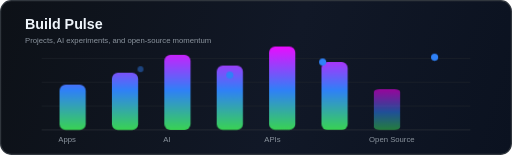
t = 0.00 s
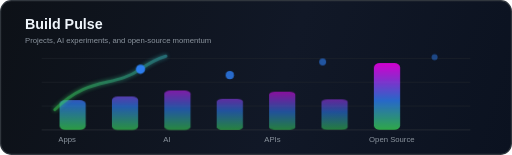
t = 0.72 s
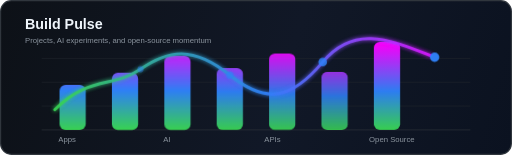
t = 1.62 s
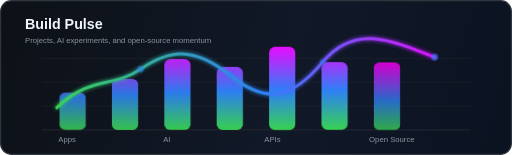
t = 2.07 s
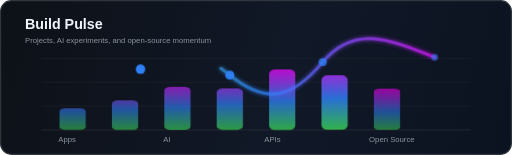
t = 2.70 s
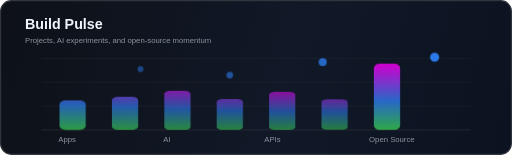
t = 3.51 s

The animated SVG that drew these frames (rendered in a browser with its animation timeline set to each time). Animation: 3 CSS @keyframes rules; one cycle of 4.32 s, repeats indefinitely.

<svg width="860" height="260" viewBox="0 0 860 260" fill="none" xmlns="http://www.w3.org/2000/svg" role="img" aria-labelledby="title desc">
  <title id="title">Animated build pulse graph</title>
  <desc id="desc">A dark themed animated line and bar graph for a GitHub profile README.</desc>
  <style>
    .label { font: 700 24px Arial, Helvetica, sans-serif; fill: #f0f6fc; }
    .subtle { font: 500 13px Arial, Helvetica, sans-serif; fill: #8b949e; }
    .axis { stroke: #30363d; stroke-width: 1; }
    .grid { stroke: #21262d; stroke-width: 1; }
    .bar { fill: url(#barGradient); transform-box: fill-box; transform-origin: bottom; animation: rise 2.8s ease-in-out infinite; }
    .bar:nth-of-type(2) { animation-delay: .12s; }
    .bar:nth-of-type(3) { animation-delay: .24s; }
    .bar:nth-of-type(4) { animation-delay: .36s; }
    .bar:nth-of-type(5) { animation-delay: .48s; }
    .bar:nth-of-type(6) { animation-delay: .6s; }
    .bar:nth-of-type(7) { animation-delay: .72s; }
    .pulse-line {
      stroke: url(#lineGradient);
      stroke-width: 5;
      stroke-linecap: round;
      stroke-linejoin: round;
      stroke-dasharray: 760;
      stroke-dashoffset: 760;
      animation: draw 3.6s ease-in-out infinite;
      filter: url(#glow);
    }
    .dot { fill: #2f81f7; animation: blink 1.8s ease-in-out infinite; }
    .dot:nth-of-type(2) { animation-delay: .2s; }
    .dot:nth-of-type(3) { animation-delay: .4s; }
    .dot:nth-of-type(4) { animation-delay: .6s; }
    @keyframes rise {
      0%, 100% { transform: scaleY(.45); opacity: .55; }
      50% { transform: scaleY(1); opacity: 1; }
    }
    @keyframes draw {
      0% { stroke-dashoffset: 760; opacity: .45; }
      55% { stroke-dashoffset: 0; opacity: 1; }
      100% { stroke-dashoffset: -760; opacity: .45; }
    }
    @keyframes blink {
      0%, 100% { opacity: .45; r: 5; }
      50% { opacity: 1; r: 8; }
    }
  </style>

  <defs>
    <linearGradient id="panelGradient" x1="0" x2="860" y1="0" y2="260" gradientUnits="userSpaceOnUse">
      <stop stop-color="#0d1117" />
      <stop offset=".55" stop-color="#111827" />
      <stop offset="1" stop-color="#0b1220" />
    </linearGradient>
    <linearGradient id="barGradient" x1="0" x2="0" y1="70" y2="218" gradientUnits="userSpaceOnUse">
      <stop stop-color="#ff00ff" />
      <stop offset=".55" stop-color="#2f81f7" />
      <stop offset="1" stop-color="#39d353" />
    </linearGradient>
    <linearGradient id="lineGradient" x1="90" x2="790" y1="160" y2="88" gradientUnits="userSpaceOnUse">
      <stop stop-color="#39d353" />
      <stop offset=".5" stop-color="#2f81f7" />
      <stop offset="1" stop-color="#ff00ff" />
    </linearGradient>
    <filter id="glow" x="50" y="40" width="760" height="190" filterUnits="userSpaceOnUse">
      <feGaussianBlur stdDeviation="4" result="blur" />
      <feMerge>
        <feMergeNode in="blur" />
        <feMergeNode in="SourceGraphic" />
      </feMerge>
    </filter>
  </defs>

  <rect x="1" y="1" width="858" height="258" rx="18" fill="url(#panelGradient)" stroke="#30363d" stroke-width="2" />
  <text x="42" y="48" class="label">Build Pulse</text>
  <text x="42" y="72" class="subtle">Projects, AI experiments, and open-source momentum</text>

  <line x1="70" y1="218" x2="790" y2="218" class="axis" />
  <line x1="70" y1="178" x2="790" y2="178" class="grid" />
  <line x1="70" y1="138" x2="790" y2="138" class="grid" />
  <line x1="70" y1="98" x2="790" y2="98" class="grid" />

  <rect class="bar" x="100" y="142" width="44" height="76" rx="10" />
  <rect class="bar" x="188" y="122" width="44" height="96" rx="10" />
  <rect class="bar" x="276" y="92" width="44" height="126" rx="10" />
  <rect class="bar" x="364" y="110" width="44" height="108" rx="10" />
  <rect class="bar" x="452" y="78" width="44" height="140" rx="10" />
  <rect class="bar" x="540" y="104" width="44" height="114" rx="10" />
  <rect class="bar" x="628" y="66" width="44" height="152" rx="10" />

  <path class="pulse-line" d="M92 184 C150 126, 190 148, 236 116 S324 76, 386 126 S490 166, 542 104 S650 64, 730 96" />
  <circle class="dot" cx="236" cy="116" r="6" />
  <circle class="dot" cx="386" cy="126" r="6" />
  <circle class="dot" cx="542" cy="104" r="6" />
  <circle class="dot" cx="730" cy="96" r="6" />

  <text x="98" y="238" class="subtle">Apps</text>
  <text x="274" y="238" class="subtle">AI</text>
  <text x="444" y="238" class="subtle">APIs</text>
  <text x="620" y="238" class="subtle">Open Source</text>
</svg>
